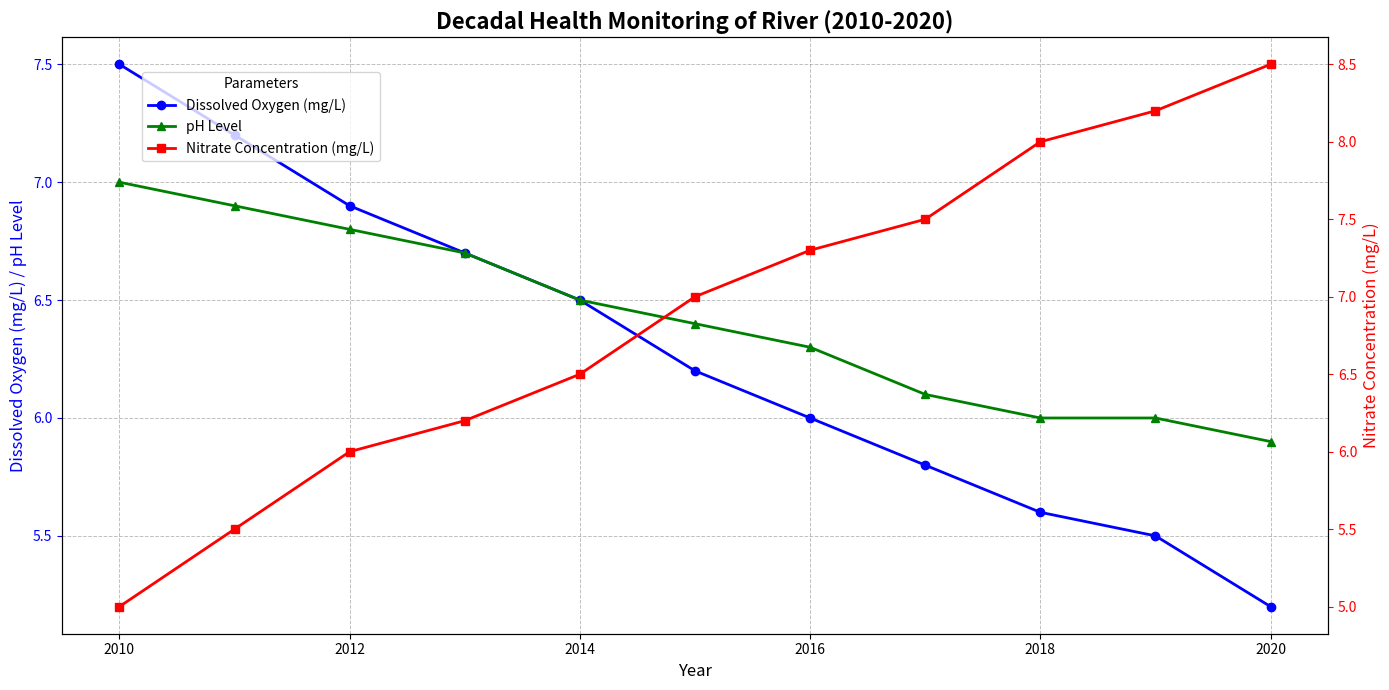

Generate this figure with matplotlib:
import matplotlib.pyplot as plt
import numpy as np

# Backstory: Monitoring the health of the city’s river through various parameters.
# The river’s health is a critical issue in our city, and in this study, we monitor key parameters of the river over a decade.

# Years for the data (2010-2020)
years = np.arange(2010, 2021)

# Artificial data representing average monthly measurements for different river health parameters
dissolved_oxygen = [7.5, 7.2, 6.9, 6.7, 6.5, 6.2, 6.0, 5.8, 5.6, 5.5, 5.2]
ph_level = [7.0, 6.9, 6.8, 6.7, 6.5, 6.4, 6.3, 6.1, 6.0, 6.0, 5.9]
nitrate_concentration = [5, 5.5, 6, 6.2, 6.5, 7, 7.3, 7.5, 8, 8.2, 8.5]

# Create subplots
fig, ax1 = plt.subplots(figsize=(14, 7))

# Use secondary y-axis for nitrate concentration
ax2 = ax1.twinx()

# Plot the line chart for dissolved oxygen and pH level
ax1.plot(years, dissolved_oxygen, label='Dissolved Oxygen (mg/L)', color='blue', marker='o', linewidth=2)
ax1.plot(years, ph_level, label='pH Level', color='green', marker='^', linewidth=2)

# Plot the nitrate concentration on a secondary y-axis
ax2.plot(years, nitrate_concentration, label='Nitrate Concentration (mg/L)', color='red', marker='s', linewidth=2)

# Adding labels and title
ax1.set_xlabel('Year', fontsize=12)
ax1.set_ylabel('Dissolved Oxygen (mg/L) / pH Level', fontsize=12, color='blue')
ax2.set_ylabel('Nitrate Concentration (mg/L)', fontsize=12, color='red')
plt.title('Decadal Health Monitoring of River (2010-2020)', fontsize=16, fontweight='bold')

# Adding grid for better readability
ax1.grid(visible=True, which='both', linestyle='--', linewidth=0.7, color='grey', alpha=0.5)

# Customizing ticks and legends
ax1.tick_params(axis='y', colors='blue')
ax2.tick_params(axis='y', colors='red')
fig.tight_layout()  # Adjust the layout

# Adding legends
fig.legend(loc='upper left', bbox_to_anchor=(0.1, 0.9), fontsize=10, title='Parameters')

# Display the plot
plt.show()
